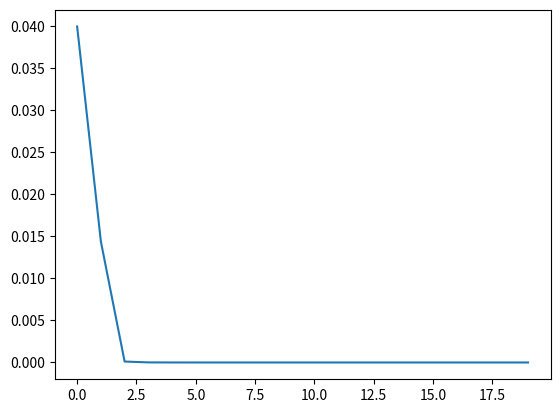

The script that saved this image:
import matplotlib.pyplot as plt

lr = 0.8
epochs = 20
weight = 0.5
input = 2
ground_truth = 0.8

epoch_number = []
error_number = []

for epoch in range(epochs):
    value = weight * input

    delta = value - ground_truth
    error = (delta) ** 2

    weight -= lr * (value * delta)

    print(f"error {error} predicted {value}")

    epoch_number.append(epoch)
    error_number.append(error)

plt.plot(epoch_number, error_number)
plt.show()